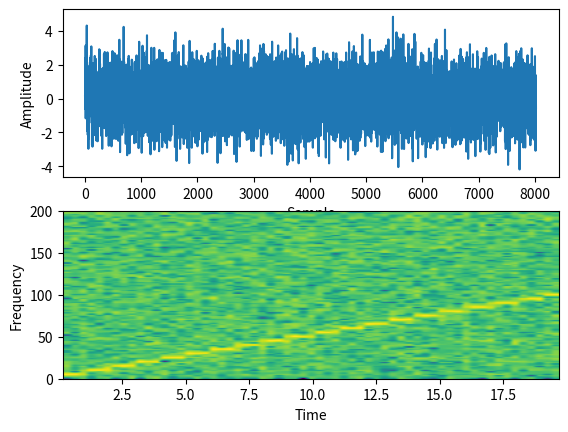

Reproduce this figure in Python.
# import the libraries

import matplotlib.pyplot as plot
import numpy as np

# Define the list of frequencies

frequencies = np.arange(5, 105, 5)

# Sampling Frequency

samplingFrequency = 400

# Create two ndarrays

s1 = np.empty([0])  # For samples

s2 = np.empty([0])  # For signal

# Start Value of the sample

start = 1

# Stop Value of the sample

stop = samplingFrequency + 1

for frequency in frequencies:
    sub1 = np.arange(start, stop, 1)

    # Signal - Sine wave with varying frequency + Noise

    sub2 = np.sin(2 * np.pi * sub1 * frequency * 1 / samplingFrequency) + np.random.randn(len(sub1))

    s1 = np.append(s1, sub1)

    s2 = np.append(s2, sub2)

    start = stop + 1

    stop = start + samplingFrequency

# Plot the signal

plot.subplot(211)

plot.plot(s1, s2)

plot.xlabel('Sample')

plot.ylabel('Amplitude')

# Plot the spectrogram

plot.subplot(212)

powerSpectrum, freqenciesFound, time, imageAxis = plot.specgram(s2, Fs=samplingFrequency)

plot.xlabel('Time')

plot.ylabel('Frequency')

plot.show()
